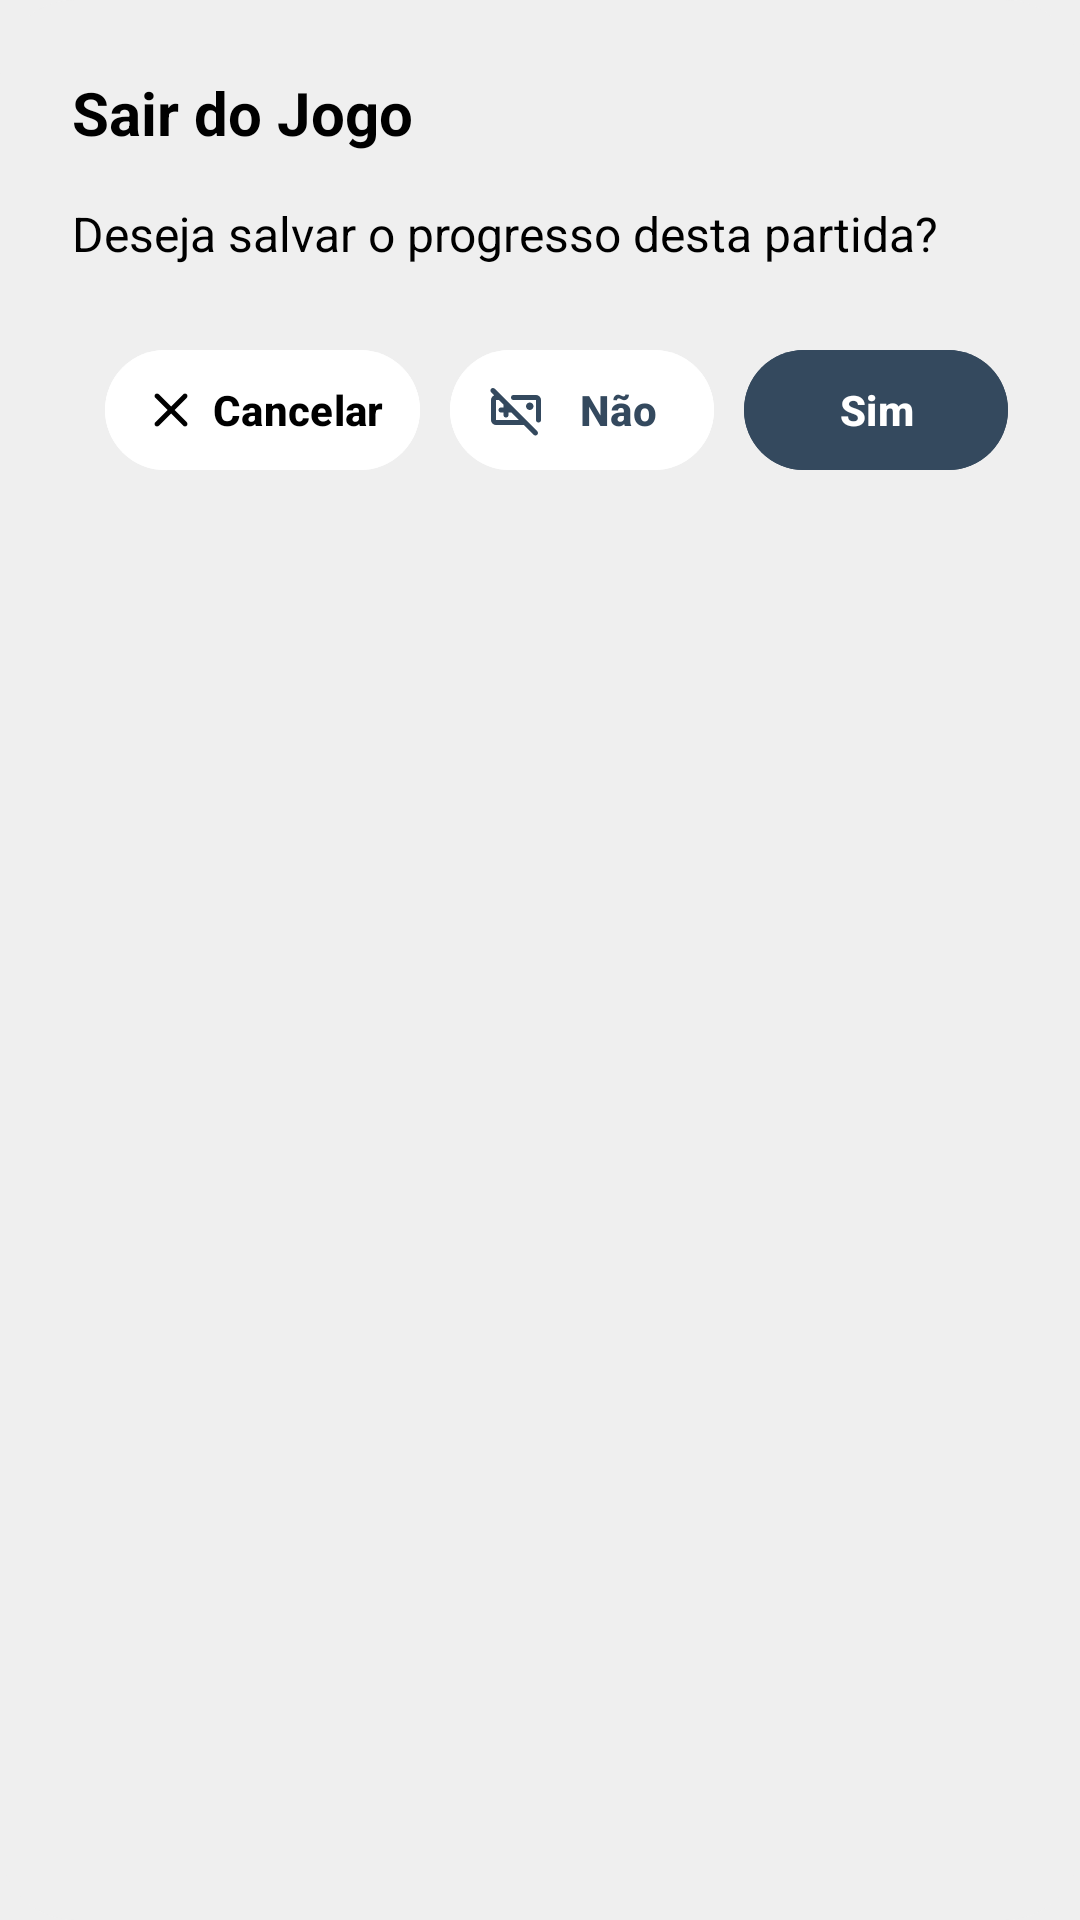

Reconstruct the res/layout file that produces this screen, plus the resources it refers to.
<!-- AndroidManifest.xml: application theme Base.Theme.KingOfBozo.Standard -->
<!-- res/layout/dialog_exit_game.xml -->
<?xml version="1.0" encoding="utf-8"?>
<androidx.constraintlayout.widget.ConstraintLayout xmlns:android="http://schemas.android.com/apk/res/android"
    xmlns:app="http://schemas.android.com/apk/res-auto"
    xmlns:tools="http://schemas.android.com/tools"
    android:layout_width="match_parent"
    android:layout_height="wrap_content"
    android:background="@drawable/background_card_black"
    android:padding="24dp"
    android:backgroundTint="?attr/customBackground">

    <TextView
        android:id="@+id/dialog_title"
        android:layout_width="0dp"
        android:layout_height="wrap_content"
        android:text="@string/dialog_sair_jogo_titulo"
        android:textColor="?attr/textFillColor"
        android:textSize="20sp"
        android:textStyle="bold"
        app:layout_constraintEnd_toEndOf="parent"
        app:layout_constraintStart_toStartOf="parent"
        app:layout_constraintTop_toTopOf="parent" />

    <TextView
        android:id="@+id/dialog_message"
        android:layout_width="0dp"
        android:layout_height="wrap_content"
        android:layout_marginTop="16dp"
        android:text="@string/dialog_sair_jogo_msg"
        android:textColor="?attr/textFillColor"
        android:textSize="16sp"
        app:layout_constraintEnd_toEndOf="parent"
        app:layout_constraintStart_toStartOf="parent"
        app:layout_constraintTop_toBottomOf="@id/dialog_title" />

    <com.google.android.material.button.MaterialButton
        android:id="@+id/btn_cancel"
        style="@style/Widget.Material3.Button.TextButton"
        android:layout_width="wrap_content"
        android:layout_height="wrap_content"
        android:layout_marginTop="24dp"
        android:layout_marginEnd="10dp"
        android:backgroundTint="?attr/cardBackgroundColor"
        android:text="@string/cancelar"
        android:textColor="?attr/textFillColor"
        android:textSize="14sp"
        android:textStyle="bold"
        app:icon="@drawable/ic_close"
        app:iconSize="20dp"
        app:iconTint="?attr/textFillColor"
        app:layout_constraintEnd_toStartOf="@+id/btn_exit_no_save"
        app:layout_constraintTop_toBottomOf="@id/dialog_message" />


    <com.google.android.material.button.MaterialButton
        android:id="@+id/btn_exit_no_save"
        style="@style/Widget.Material3.Button.TextButton"
        android:layout_width="wrap_content"
        android:layout_height="wrap_content"
        android:layout_marginTop="24dp"
        android:layout_marginEnd="10dp"
        android:backgroundTint="?attr/cardBackgroundColor"
        android:focusable="auto"
        android:text="@string/nao"
        android:textColor="?attr/colorPrimary"
        android:textSize="14sp"
        android:textStyle="bold"
        app:icon="@drawable/ic_nulo"
        app:iconSize="20dp"
        app:iconTint="?attr/colorPrimary"
        app:layout_constraintEnd_toStartOf="@+id/btn_save"
        app:layout_constraintTop_toBottomOf="@id/dialog_message" />

    <com.google.android.material.button.MaterialButton
        android:id="@+id/btn_save"
        style="@style/Widget.Material3.Button.TextButton"
        android:layout_width="wrap_content"
        android:layout_height="wrap_content"
        android:layout_marginTop="24dp"
        android:layout_marginStart="30dp"
        android:text="@string/sim"
        android:textColor="?attr/customTextBackground"
        android:textSize="14sp"
        android:textStyle="bold"
        android:focusable="auto"
        android:backgroundTint="?attr/colorPrimary"
        app:icon="@drawable/ic_game_active"
        app:iconSize="20dp"
        app:iconTint="?attr/customTextBackground"
        app:layout_constraintEnd_toEndOf="parent"
        app:layout_constraintTop_toBottomOf="@id/dialog_message" />

</androidx.constraintlayout.widget.ConstraintLayout>
<!-- resources referenced by this layout -->
<resources>
  <!-- drawable background_card_black (drawable) -->
  <shape xmlns:android="http://schemas.android.com/apk/res/android"
      android:shape="rectangle">
      <solid android:color="@color/fundo_light" />
      <corners android:radius="25dp" />
  </shape>
  <!-- drawable ic_close (drawable) -->
  <vector xmlns:android="http://schemas.android.com/apk/res/android"
      android:width="24dp"
      android:height="24dp"
      android:viewportWidth="960"
      android:viewportHeight="960"
      android:tint="@color/fundo_light">
    <path
        android:fillColor="@android:color/white"
        android:pathData="M480,536L284,732Q273,743 256,743Q239,743 228,732Q217,721 217,704Q217,687 228,676L424,480L228,284Q217,273 217,256Q217,239 228,228Q239,217 256,217Q273,217 284,228L480,424L676,228Q687,217 704,217Q721,217 732,228Q743,239 743,256Q743,273 732,284L536,480L732,676Q743,687 743,704Q743,721 732,732Q721,743 704,743Q687,743 676,732L480,536Z"/>
  </vector>
  <string name="cancelar">Cancelar</string>
  <string name="dialog_sair_jogo_msg">Deseja salvar o progresso desta partida?</string>
  <string name="dialog_sair_jogo_titulo">Sair do Jogo</string>
  <string name="nao">Não</string>
  <string name="sim">Sim</string>
  <style name="Base.Theme.KingOfBozo.Standard" parent="Theme.Material3.DayNight.NoActionBar">
          <item name="colorPrimary">@color/padrao</item>
          <item name="textFillColor">@color/text_dark</item>
          <item name="customTextBackground">@color/text_light</item>
          <item name="customIcon">@color/icon_dark</item>
          <item name="iconTint">@color/icon_light</item>
          <item name="phoneImage">@drawable/phone_light</item>
          <item name="customBackground">@color/fundo_light</item>
          <item name="cardBackgroundColor">@color/card_light</item>
          <item name="cardForegroundColor">@color/card_dark</item>
          <item name="android:windowBackground">?attr/customBackground</item>
          <item name="android:statusBarColor">@android:color/transparent</item>
          <item name="android:navigationBarColor">@android:color/transparent</item>
          <item name="android:windowLightStatusBar">true</item>
          <item name="android:windowLightNavigationBar" tools:targetApi="27">true</item>
      </style>
  <color name="fundo_light">#EFEFEF</color>
  <color name="padrao">#34495e</color>
  <color name="text_dark">#000000</color>
  <color name="text_light">#FFFFFF</color>
  <color name="icon_dark">#000000</color>
  <color name="icon_light">#FFFFFF</color>
  <color name="card_light">#FFFFFF</color>
  <color name="card_dark">#282828</color>
</resources>
